Dataset: spectrograms_dataset (GitHub, daterka/Use-of-machine-learning-methods-to-diagnose-schizophrenia-based-on-EEG-signal). Classes: schizophrenia negative, schizophrenia positive.

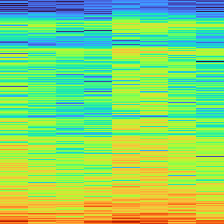
Label: schizophrenia negative

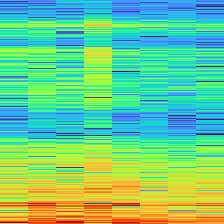
Label: schizophrenia negative

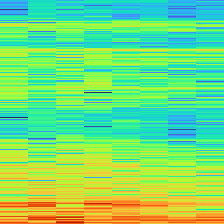
Label: schizophrenia positive

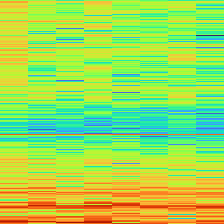
Label: schizophrenia positive

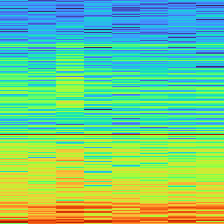
Label: schizophrenia positive

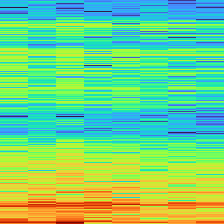
Label: schizophrenia negative
